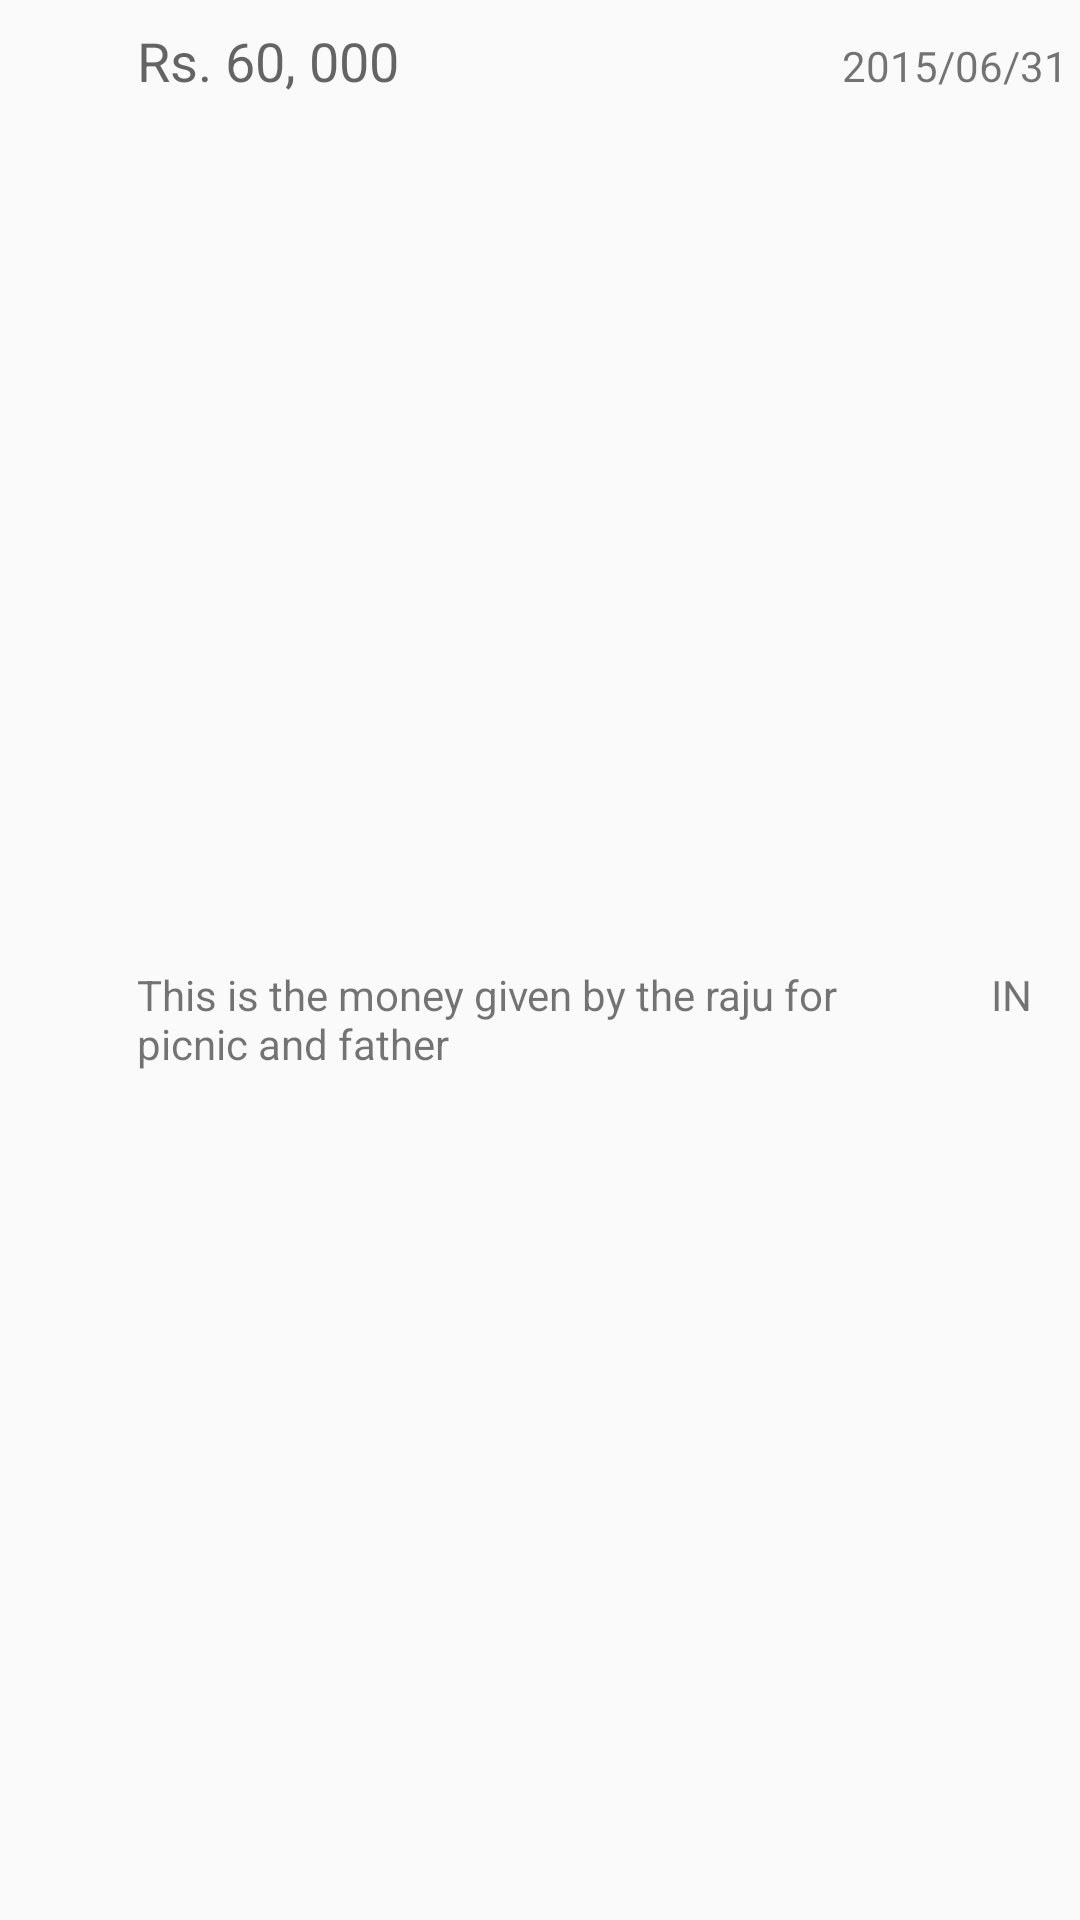

Reconstruct the res/layout file that produces this screen, plus the resources it refers to.
<!-- AndroidManifest.xml: application theme AppTheme -->
<!-- res/layout/transaction_row.xml -->
<?xml version="1.0" encoding="utf-8"?>
<LinearLayout xmlns:android="http://schemas.android.com/apk/res/android"
     android:orientation="horizontal"
    android:gravity="center"
    android:background="?android:attr/activatedBackgroundIndicator"
    android:layout_width="match_parent" android:layout_height="100dp">


    <ImageView


        android:layout_width="0dp"
        android:layout_height="30dp"

        android:layout_weight="2"
        android:gravity="center_vertical"
        android:layout_marginEnd="10dp"
        android:layout_marginLeft="10dp"
        android:id="@+id/cat_icon" />

      <LinearLayout

          android:layout_height="match_parent"
          android:layout_width="0dp"
          android:orientation="vertical"
          android:layout_weight="20">

              <LinearLayout

                  android:layout_height="0dp"
                  android:layout_width="match_parent"
                  android:padding="4dp"
                  android:layout_weight="1">


                  <TextView
                      android:layout_width="0dp"
                      android:layout_height="wrap_content"
                      android:textAppearance="?android:attr/textAppearanceMedium"
                      android:text="Rs. 60, 000"
                      android:paddingTop="4dp"
                      android:layout_weight="2"
                      android:id="@+id/textAmount" />

                  <TextView
                      android:layout_width="0dp"
                      android:layout_height="wrap_content"
                      android:textAppearance="?android:attr/textAppearanceSmall"
                      android:text="2015/06/31"
                      android:gravity="right"
                      android:id="@+id/textDate"
                      android:layout_weight="2" />
              </LinearLayout>

              <LinearLayout

                  android:layout_height="0dp"
                  android:layout_width="match_parent"
                  android:layout_weight="1">


                  <TextView
                      android:layout_width="0dp"
                      android:layout_height="wrap_content"
                      android:text="This is the money given by the raju for picnic and father"
                      android:paddingStart="4dp"
                      android:layout_weight="12"
                      android:padding="2dp"
                      android:id="@+id/textDescription" />

                  <TextView
                      android:layout_width="0dp"
                      android:layout_height="wrap_content"
                      android:textAppearance="?android:attr/textAppearanceSmall"
                      android:text="IN"
                      android:gravity="center"
                      android:id="@+id/textFlow"
                      android:layout_weight="2" />
              </LinearLayout>


    </LinearLayout>

</LinearLayout>
<!-- resources referenced by this layout -->
<resources>
  <style name="AppTheme" parent="AppBaseTheme">
  
          
          <item name="actionModeStyle">@style/LStyled.ActionMode</item>
          <item name="actionMenuTextColor">@color/color_action_mode_text</item>  
          <item name="colorControlActivated">@color/single_row_selection_highlight</item>
          <item name="windowActionModeOverlay">true</item>    
          
  
      </style>
  <style name="AppBaseTheme" parent="Theme.AppCompat.Light.NoActionBar">
          <item name="colorPrimary">@color/primaryColor</item>
          <item name="colorPrimaryDark">@color/primaryCOlorDark</item>
          <item name="colorAccent">@color/accentColor</item>
          <item name="android:textColorPrimary">@color/primaryText</item>
      </style>
  <style name="LStyled.ActionMode" parent="@style/Widget.AppCompat.ActionMode">
          <item name="background">@color/color_action_mode_bg</item>
      </style>
  <color name="color_action_mode_text">@color/materialWhite</color>
  <color name="single_row_selection_highlight">#aaa</color>
  <color name="primaryColor">#2196F3</color>
  <color name="primaryCOlorDark">#1976D2</color>
  <color name="accentColor">#009688</color>
  <color name="primaryText">#212121</color>
  <color name="color_action_mode_bg">#1976D2</color>
  <color name="materialWhite">#fff9f9f9</color>
</resources>
